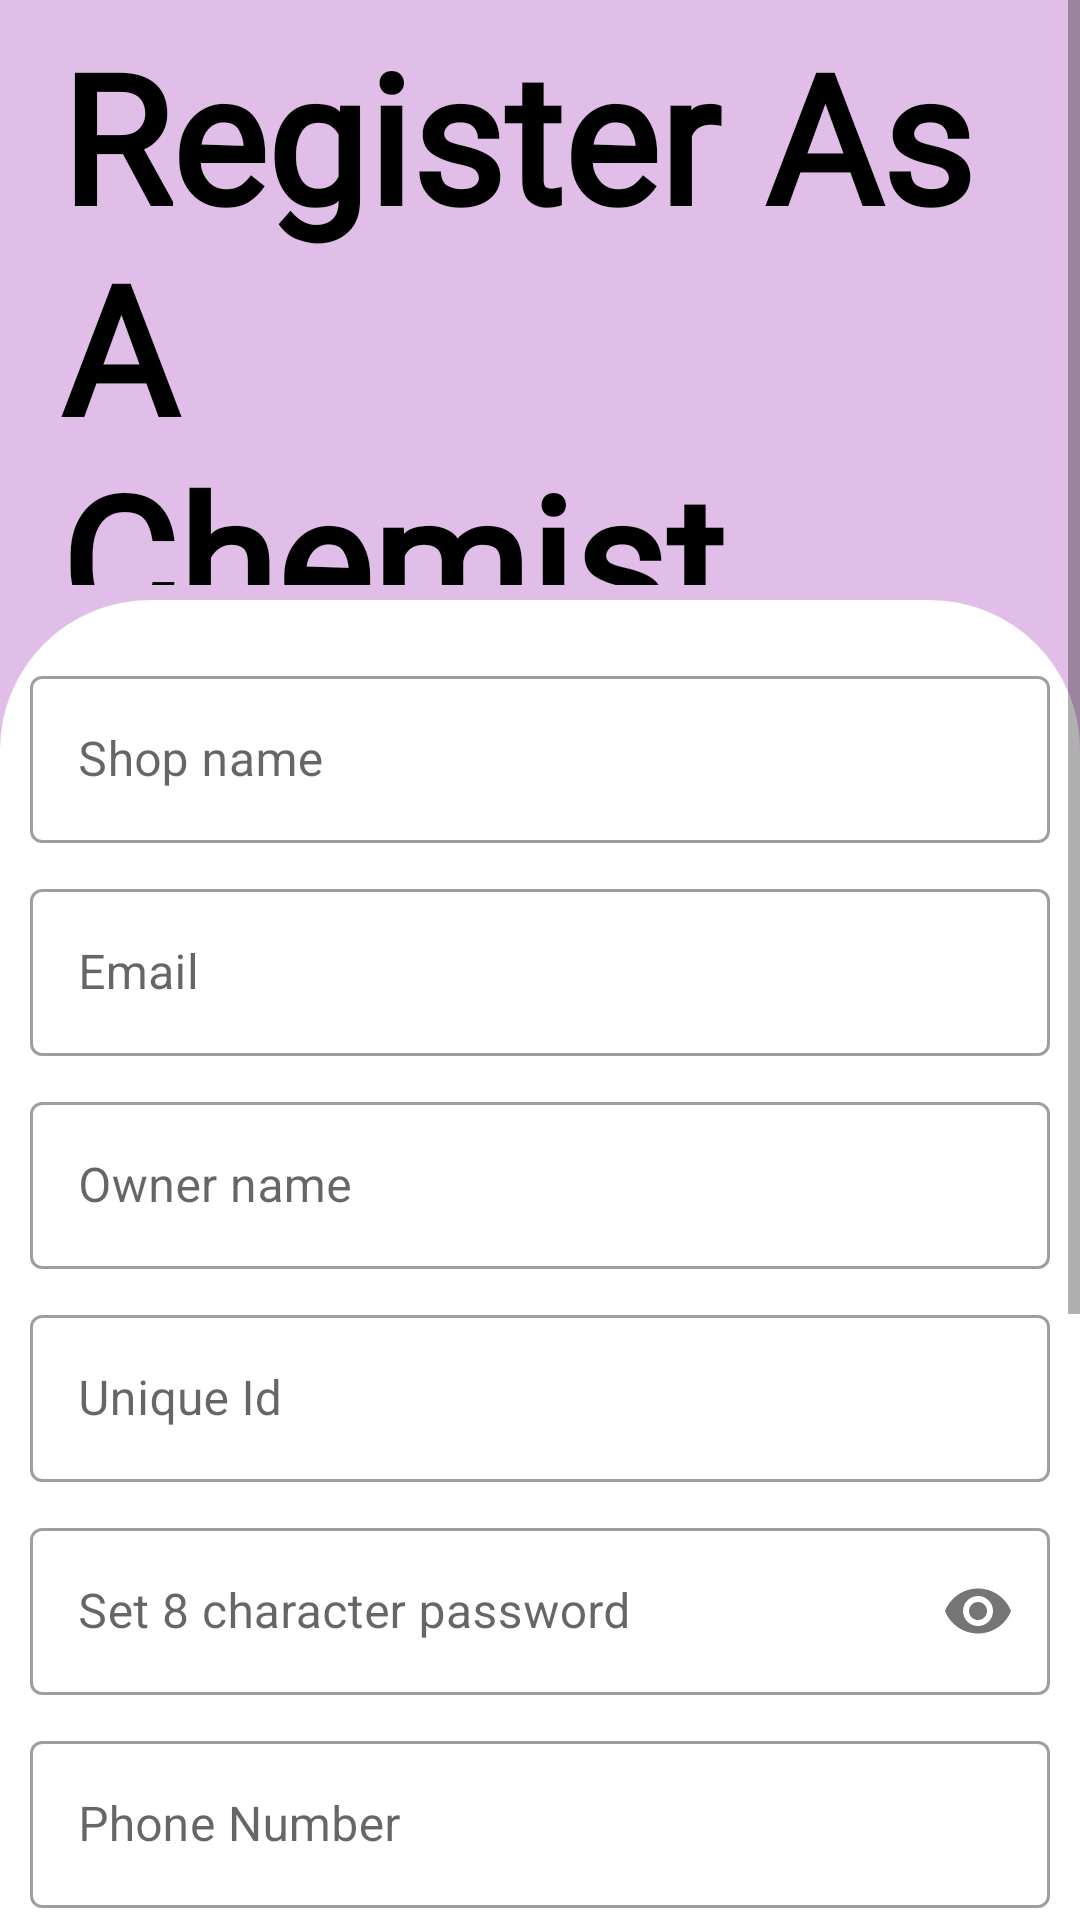

Write the Android layout XML for this screen, with the resource values it uses.
<!-- AndroidManifest.xml: application theme Theme.Medicine -->
<!-- res/layout/activity_register_chemist.xml -->
<?xml version="1.0" encoding="utf-8"?>
<ScrollView xmlns:android="http://schemas.android.com/apk/res/android"
    xmlns:app="http://schemas.android.com/apk/res-auto"
    xmlns:tools="http://schemas.android.com/tools"
    android:layout_width="match_parent"
    android:layout_height="match_parent"
    android:background="@color/purple_100"
    tools:context=".auth.RegisterChemistActivity">

    <LinearLayout
        android:layout_width="match_parent"
        android:layout_height="wrap_content"
        android:orientation="vertical">

        <LinearLayout
            android:layout_width="match_parent"
            android:layout_height="200dp"
            android:orientation="horizontal">

            <TextView
                android:layout_width="0dp"
                android:layout_height="200dp"
                android:layout_weight="1.5"
                android:gravity="center_vertical"
                android:padding="5dp"
                android:text="@string/register_as_a_chemist"
                android:textColor="@color/black"
                android:textSize="60sp"
                android:paddingStart="20dp"
                android:fontFamily="@font/bubblegum_sans"
                android:textStyle="bold" />
        </LinearLayout>

        <LinearLayout
            android:layout_width="match_parent"
            android:layout_height="wrap_content"
            android:orientation="vertical"
            android:padding="10dp"
            android:background="@drawable/background_drawable">
            <com.google.android.material.textfield.TextInputLayout
                android:id="@+id/companyNameEditText"
                style="@style/Widget.MaterialComponents.TextInputLayout.OutlinedBox"
                android:layout_width="match_parent"
                android:layout_height="wrap_content"
                android:layout_marginTop="10dp">

                <com.google.android.material.textfield.TextInputEditText
                    android:layout_width="match_parent"
                    android:layout_height="match_parent"
                    android:hint="@string/shop_name"
                    android:inputType="text" />
            </com.google.android.material.textfield.TextInputLayout>

            <com.google.android.material.textfield.TextInputLayout
                android:id="@+id/emailEditText"
                style="@style/Widget.MaterialComponents.TextInputLayout.OutlinedBox"
                android:layout_width="match_parent"
                android:layout_height="wrap_content"
                android:layout_marginTop="10dp">

                <com.google.android.material.textfield.TextInputEditText
                    android:layout_width="match_parent"
                    android:layout_height="match_parent"
                    android:hint="@string/email"
                    android:drawablePadding="5dp"
                    android:drawableStart="@drawable/ic_baseline_email_24"
                    android:inputType="textEmailAddress" />
            </com.google.android.material.textfield.TextInputLayout>

            <com.google.android.material.textfield.TextInputLayout
                android:id="@+id/ownerNameEditText"
                style="@style/Widget.MaterialComponents.TextInputLayout.OutlinedBox"
                android:layout_width="match_parent"
                android:layout_height="wrap_content"
                android:layout_marginTop="10dp">

                <com.google.android.material.textfield.TextInputEditText
                    android:layout_width="match_parent"
                    android:layout_height="match_parent"
                    android:hint="@string/owner_name"
                    android:inputType="text" />
            </com.google.android.material.textfield.TextInputLayout>

            <com.google.android.material.textfield.TextInputLayout
                android:id="@+id/uniqueIdEditText"
                style="@style/Widget.MaterialComponents.TextInputLayout.OutlinedBox"
                android:layout_width="match_parent"
                android:layout_height="wrap_content"
                android:layout_marginTop="10dp">

                <com.google.android.material.textfield.TextInputEditText
                    android:layout_width="match_parent"
                    android:layout_height="match_parent"
                    android:hint="@string/unique_id"
                    android:inputType="text" />
            </com.google.android.material.textfield.TextInputLayout>



            <com.google.android.material.textfield.TextInputLayout
                android:id="@+id/passwordEditText"
                style="@style/Widget.MaterialComponents.TextInputLayout.OutlinedBox"
                android:layout_width="match_parent"
                android:layout_height="wrap_content"
                android:layout_marginTop="10dp"
                app:passwordToggleEnabled="true">

                <com.google.android.material.textfield.TextInputEditText
                    android:layout_width="match_parent"
                    android:layout_height="match_parent"
                    android:hint="@string/set_8_character_password"
                    android:inputType="textPassword" />
            </com.google.android.material.textfield.TextInputLayout>



            <com.google.android.material.textfield.TextInputLayout
                android:id="@+id/phoneEditText"
                style="@style/Widget.MaterialComponents.TextInputLayout.OutlinedBox"
                android:layout_width="match_parent"
                android:layout_height="wrap_content"
                android:layout_marginTop="10dp">

                <com.google.android.material.textfield.TextInputEditText
                    android:layout_width="match_parent"
                    android:layout_height="match_parent"
                    android:drawableStart="@drawable/ic_baseline_phone_android_24"
                    android:drawablePadding="5dp"
                    android:hint="@string/phone_number"
                    android:inputType="phone" />
            </com.google.android.material.textfield.TextInputLayout>

            <com.google.android.material.textfield.TextInputLayout
                android:id="@+id/addressEditText"
                style="@style/Widget.MaterialComponents.TextInputLayout.OutlinedBox"
                android:layout_width="match_parent"
                android:layout_height="wrap_content"
                android:layout_marginTop="10dp">

                <com.google.android.material.textfield.TextInputEditText
                    android:layout_width="match_parent"
                    android:layout_height="match_parent"
                    android:hint="@string/address"
                    android:inputType="textPostalAddress" />
            </com.google.android.material.textfield.TextInputLayout>


            <LinearLayout
                android:layout_width="match_parent"
                android:layout_height="wrap_content"
                android:orientation="horizontal">

                <com.google.android.material.textfield.TextInputLayout
                    android:id="@+id/pinCodeEditText"
                    style="@style/Widget.MaterialComponents.TextInputLayout.OutlinedBox"
                    android:layout_width="0dp"
                    android:layout_height="wrap_content"
                    android:layout_marginTop="10dp"
                    android:layout_weight="1">

                    <com.google.android.material.textfield.TextInputEditText
                        android:layout_width="match_parent"
                        android:layout_height="match_parent"
                        android:hint="@string/pincode"
                        android:inputType="number" />
                </com.google.android.material.textfield.TextInputLayout>

                <Spinner
                    android:id="@+id/spinner"
                    android:layout_width="0dp"
                    android:layout_height="wrap_content"
                    android:layout_weight="1.5" />
            </LinearLayout>

            <Spinner
                android:id="@+id/spinnerCity"
                android:layout_width="wrap_content"
                android:layout_height="0dp"
                android:layout_marginTop="10dp"
                android:padding="10dp"
                android:layout_weight="1.5" />


            <Button
                android:id="@+id/registerButton"
                android:layout_width="match_parent"
                android:layout_height="wrap_content"
                android:layout_gravity="center_horizontal"
                android:layout_marginTop="20dp"
                android:backgroundTint="@color/purple_300"
                android:padding="5dp"
                android:text="@string/register" />

            <TextView
                android:id="@+id/alreadyHaveAcc"
                android:layout_width="match_parent"
                android:layout_height="wrap_content"
                android:text="@string/already_have_an_account"
                android:textColor="@color/black"
                android:textSize="15sp"
                android:layout_marginTop="5dp"
                android:padding="10dp"
                android:textAlignment="center"/>
        </LinearLayout>

    </LinearLayout>


</ScrollView>
<!-- resources referenced by this layout -->
<resources>
  <color name="black">#FF000000</color>
  <color name="purple_100">#E1BEE7</color>
  <color name="purple_300">#BA68C8</color>
  <!-- drawable background_drawable (drawable) -->
  <?xml version="1.0" encoding="utf-8"?>
  <shape xmlns:android="http://schemas.android.com/apk/res/android">
      <solid android:color="@color/white"/>
  
      <corners
          android:topLeftRadius="50dp"
          android:topRightRadius="50dp"/>
  
  </shape>
  <string name="address">Address</string>
  <string name="already_have_an_account">Already have an account</string>
  <string name="email">Email</string>
  <string name="owner_name">Owner name</string>
  <string name="phone_number">Phone Number</string>
  <string name="pincode">Pincode</string>
  <string name="register">Register</string>
  <string name="register_as_a_chemist">Register As A\nChemist</string>
  <string name="set_8_character_password">Set 8 character password</string>
  <string name="shop_name">Shop name</string>
  <string name="unique_id">Unique Id</string>
  <style name="Theme.Medicine" parent="Theme.MaterialComponents.Light.DarkActionBar">
          
          <item name="colorPrimary">@color/purple_100</item>
          <item name="colorPrimaryVariant">@color/purple_200</item>
          <item name="colorOnPrimary">@color/white</item>
          
          <item name="colorSecondary">@color/black</item>
          <item name="colorSecondaryVariant">@color/black</item>
          <item name="colorOnSecondary">@color/white</item>
          
          <item name="android:statusBarColor">?attr/colorPrimaryVariant</item>
          
      </style>
  <color name="white">#FFFFFFFF</color>
  <color name="purple_200">#CE93D8</color>
</resources>
